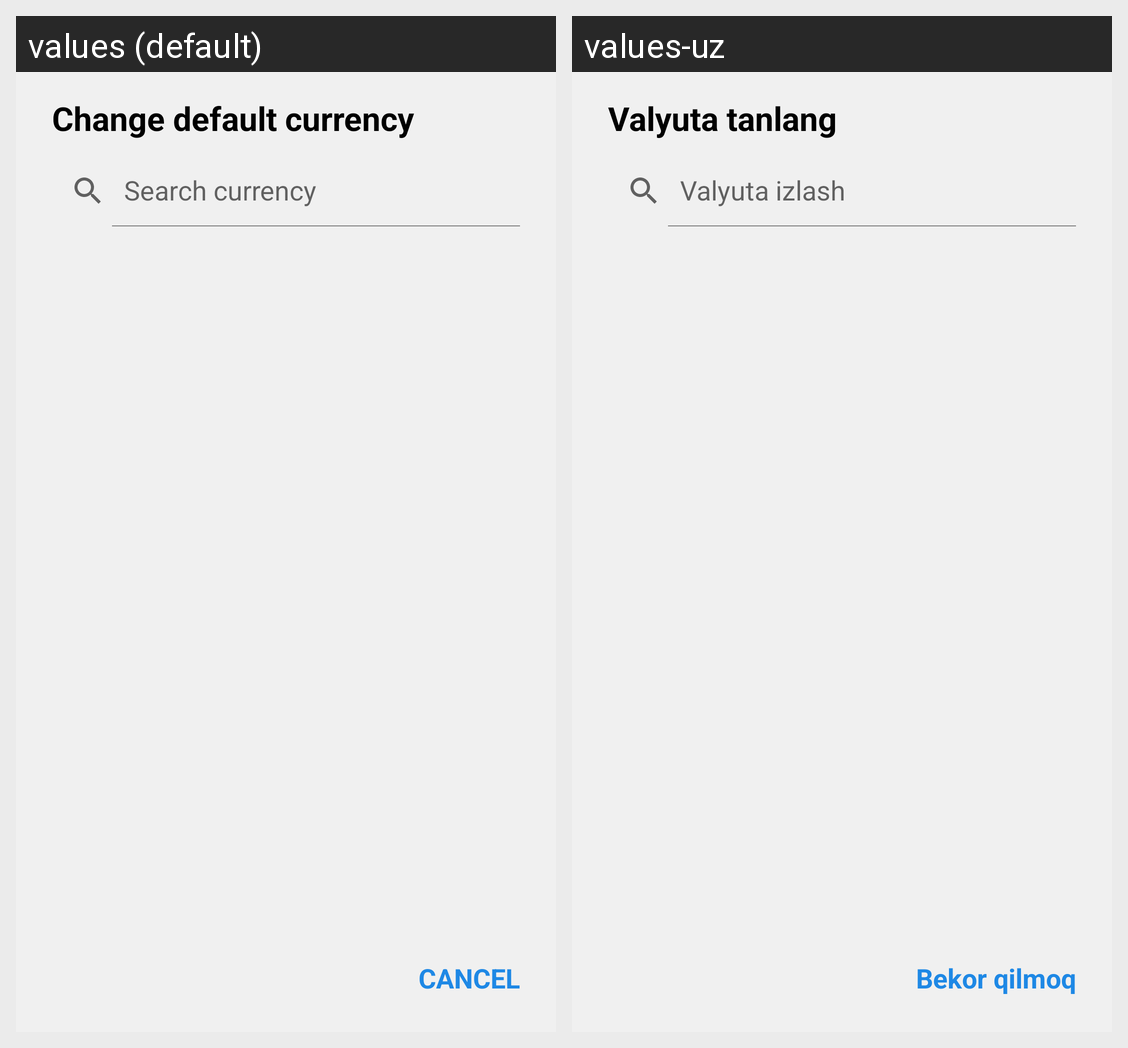

The Android screen above is rendered under two locales of the same app. Produce the string resources it draws, with the default and per-locale values.
Android screen res/layout/currency_dialog.xml rendered under 2 locales, left to right: values (default), values-uz. Device: Nexus 5 (rendered at 1080×1920; each locale shown at half size, 540×960, under a caption strip naming it); theme Theme.Currency.
Strings drawn on this screen, with the default value and each locale's value (text and hints the layout hard-codes, and strings that could not be matched under every locale, appear in the picture but are not listed):

change_default_currency
  values: Change default currency
  values-uz: Valyuta tanlang

search_query
  values: Search currency
  values-uz: Valyuta izlash

cancel
  values: CANCEL
  values-uz: Bekor qilmoq
